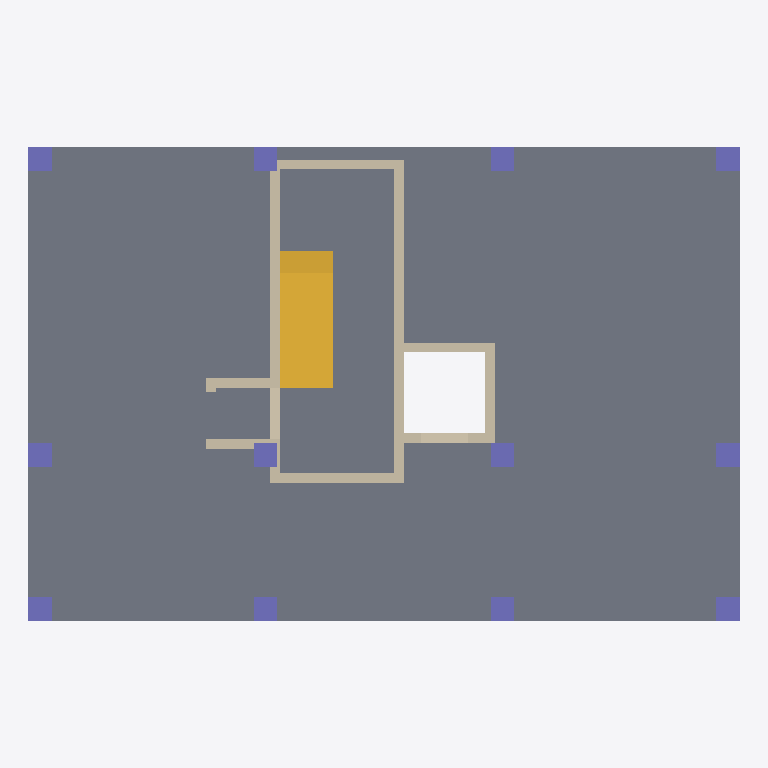
Plan cut of the same IFC building model at storey '1F' (level 0.00 m, cut at 1.40 m), seen from above with north up, elements coloured by IFC class: 12 walls (beige), 12 columns (violet), 1 slab (grey), 1 stair (yellow). Cut surfaces are drawn darker.
Extent 18.0 m × 12.0 m × 15.7 m (x, y, z). Storeys (4): 1F at 0.00 m; 2F at 4.00 m; 3F at 7.60 m; RF at 11.20 m. Elements (141): 51 IfcBeam, 44 IfcWall, 36 IfcColumn, 7 IfcSlab, 3 IfcStair.

HEADER;
FILE_DESCRIPTION(('A01 H03-B coordinated trial geometry; NOT FOR CONSTRUCTION'),'2;1');
FILE_NAME('structural.ifc','2026-09-13T00:00:00',('A01 research project'),('Simulated design roles'),'structural-ai core revision','H03-B','');
FILE_SCHEMA(('IFC4'));
ENDSEC;
DATA;
#17=IFCPROJECT('2NGd9PaMDA7QdeTbYIVQz3',#5,'A01 Structural H03-B','Coordinated candidate; analysis/design gates recorded separately; NOT FOR CONSTRUCTION',$,$,$,(#10),#16);
#21=IFCSITE('0jPq4DnSPB5PwMepRVHIfe',#5,'A01 Site','Simulated Taipei / Datong / Jianming site. Not a surveyed parcel.',$,#20,$,$,.ELEMENT.,$,$,$,$,$);
#25=IFCBUILDING('2FZW1CmPH7GAJWNDCK$h9I',#5,'A01 Structural Building','RC frame and shared stair/lift core, coordinated H03-B trial geometry; not construction approved',$,#24,$,$,.ELEMENT.,$,$,$);
#29=IFCBUILDINGSTOREY('3IXuT94jXEOfIxJFiYvHLa',#5,'1F',$,$,#28,$,$,.ELEMENT.,0.0);
#33=IFCBUILDINGSTOREY('2Wqm1RiEv2LfhzC3e4LtYo',#5,'2F',$,$,#32,$,$,.ELEMENT.,4.0);
#37=IFCBUILDINGSTOREY('21GNvNhe9BgOZfg4MKWp5Q',#5,'3F',$,$,#36,$,$,.ELEMENT.,7.6);
#41=IFCBUILDINGSTOREY('1$QcpuSaP9L8Vn7igt20YY',#5,'RF',$,$,#40,$,$,.ELEMENT.,11.2);
#2575=IFCSLAB('2QH3OehifBV8oLPnyF8PcP',#5,'S-1F','PRELIMINARY GEOMETRY; requires structural design.',$,#2568,#2574,'S-1F',.BASESLAB.);
#2706=IFCSTAIR('0yiOkSiCvEJgkpN$bh57U9',#5,'ST-1F-to-2F','U-turn reinforced-concrete stair; no railings or door leaves in structural scope.',$,#2705,$,'ST-1F',.HALF_TURN_STAIR.);
#2149=IFCWALL('03zRJPydr6IuKojMT8t3eN',#5,'SW-SHARED-STAIR-LIFT-1F','H03-B coordinated trial geometry; capacity, reinforcement and construction acceptance remain open.',$,#3149,#3205,'SW-SHARED-STAIR-LIFT-1F',.SHEAR.);
#2089=IFCWALL('0meE0RiqH3SO9gn8K$Tx0k',#5,'SW-STAIR-W-1F','H03-B coordinated trial geometry; capacity, reinforcement and construction acceptance remain open.',$,#3149,#3163,'SW-STAIR-W-1F',.SHEAR.);
#2109=IFCWALL('0pHsdblmTEHO6DL43kizn$',#5,'SW-STAIR-S-1F','H03-B coordinated trial geometry; capacity, reinforcement and construction acceptance remain open.',$,#3149,#3177,'SW-STAIR-S-1F',.SHEAR.);
#2129=IFCWALL('2OPgxAtI5CPezR_ApJR$pt',#5,'SW-STAIR-N-1F','H03-B coordinated trial geometry; capacity, reinforcement and construction acceptance remain open.',$,#3149,#3191,'SW-STAIR-N-1F',.SHEAR.);
#2209=IFCWALL('29pa9bNO5CiB6bzwy4O20m',#5,'SW-LIFT-E-1F','PRELIMINARY GEOMETRY; requires structural design.',$,#2202,#2208,'SW-LIFT-E-1F',.SHEAR.);
#2189=IFCWALL('092fz5cN94dh3MEVbnoapw',#5,'SW-LIFT-N-1F','PRELIMINARY GEOMETRY; requires structural design.',$,#2182,#2188,'SW-LIFT-N-1F',.SHEAR.);
#74=IFCCOLUMN('1GpSwc9L9FzOUHQO$fYQBA',#5,'C-A2-1F','PRELIMINARY GEOMETRY; requires structural design.',$,#67,#73,'C-A2-1F',.COLUMN.);
#55=IFCCOLUMN('2LSpvqSC9DpBFfYj0Dflqk',#5,'C-A1-1F','PRELIMINARY GEOMETRY; requires structural design.',$,#48,#54,'C-A1-1F',.COLUMN.);
#93=IFCCOLUMN('37Lkq_I7L1QwcjmGCvmL_6',#5,'C-A3-1F','PRELIMINARY GEOMETRY; requires structural design.',$,#86,#92,'C-A3-1F',.COLUMN.);
#226=IFCCOLUMN('1shzB9u512evHGEEALo4ze',#5,'C-D1-1F','PRELIMINARY GEOMETRY; requires structural design.',$,#219,#225,'C-D1-1F',.COLUMN.);
#245=IFCCOLUMN('1nXO3MIVT7ufLNOFRhxrME',#5,'C-D2-1F','PRELIMINARY GEOMETRY; requires structural design.',$,#238,#244,'C-D2-1F',.COLUMN.);
#264=IFCCOLUMN('0UU96v_uTAeP1H5li68Fam',#5,'C-D3-1F','PRELIMINARY GEOMETRY; requires structural design.',$,#257,#263,'C-D3-1F',.COLUMN.);
#112=IFCCOLUMN('2HLYpET7jD9fA3kiMluViM',#5,'C-B1-1F','PRELIMINARY GEOMETRY; requires structural design.',$,#105,#111,'C-B1-1F',.COLUMN.);
#150=IFCCOLUMN('0_pyKq5Y12av5_YdVo2tT$',#5,'C-B3-1F','PRELIMINARY GEOMETRY; requires structural design.',$,#143,#149,'C-B3-1F',.COLUMN.);
#131=IFCCOLUMN('3s9lgrSw51zBU52rOG2Osf',#5,'C-B2-1F','PRELIMINARY GEOMETRY; requires structural design.',$,#124,#130,'C-B2-1F',.COLUMN.);
#188=IFCCOLUMN('1QLkY_yez7kwdmLUB9DRtq',#5,'C-C2-1F','PRELIMINARY GEOMETRY; requires structural design.',$,#181,#187,'C-C2-1F',.COLUMN.);
#169=IFCCOLUMN('0yTEyDWOf7$v_GRhVJt28I',#5,'C-C1-1F','PRELIMINARY GEOMETRY; requires structural design.',$,#162,#168,'C-C1-1F',.COLUMN.);
#207=IFCCOLUMN('0NzfSOecnEHfwwh$xtmHBl',#5,'C-C3-1F','PRELIMINARY GEOMETRY; requires structural design.',$,#200,#206,'C-C3-1F',.COLUMN.);
#4141=IFCWALL('2jEOhIoPHKwf0ANc9qs7rM',#5,'NW-VEST-N-1F','H03-B coordinated trial geometry; capacity, reinforcement and construction acceptance remain open.',$,#3149,#4155,'NW-VEST-N-1F',.PARTITIONING.);
#3376=IFCWALL('1ufDeyYVLKP9uoBDDNWA4T',#5,'SW-STAIR-W-SUBGRADE','H03-B coordinated trial geometry; capacity, reinforcement and construction acceptance remain open.',$,#3149,#3390,'SW-STAIR-W-SUBGRADE',.SHEAR.);
#3516=IFCWALL('27akQ6CRvLsOZZjXKZCbFo',#5,'SW-LIFT-S-SUBGRADE','H03-B coordinated trial geometry; capacity, reinforcement and construction acceptance remain open.',$,#3149,#3530,'SW-LIFT-S-SUBGRADE',.SHEAR.);
#4120=IFCWALL('2frO8EHK9JMOunV1yTbLPm',#5,'NW-VEST-S-1F','H03-B coordinated trial geometry; capacity, reinforcement and construction acceptance remain open.',$,#3149,#4134,'NW-VEST-S-1F',.PARTITIONING.);
#2169=IFCWALL('3tQQHmlvb5iROlABtHiReE',#5,'SW-LIFT-S-1F','PRELIMINARY GEOMETRY; requires structural design.',$,#2162,#2168,'SW-LIFT-S-1F',.SHEAR.);
#4083=IFCWALL('2e2TlEub9SyftfeX5leuse',#5,'NW-VEST-W-1F','H03-B coordinated trial geometry; capacity, reinforcement and construction acceptance remain open.',$,#3149,#4097,'NW-VEST-W-1F',.PARTITIONING.);
ENDSEC;
